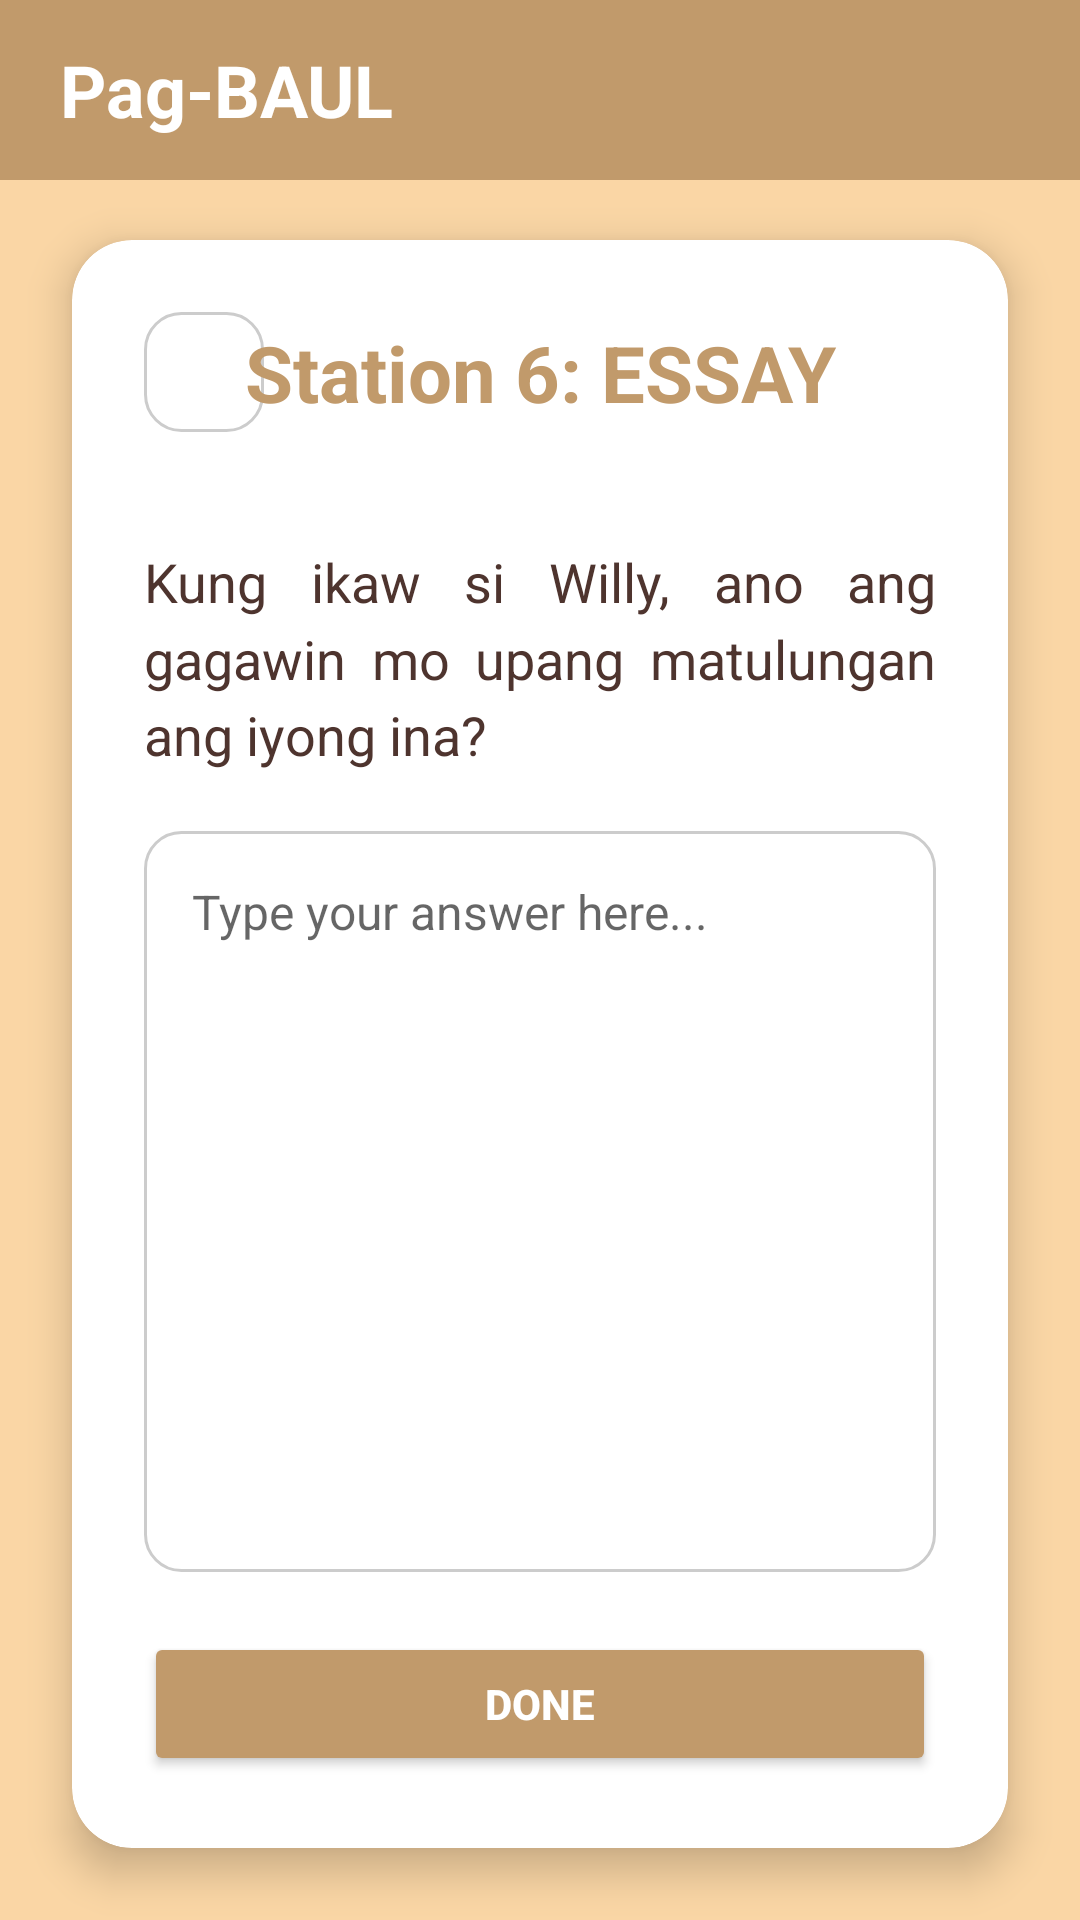

Android layout source for this screen:
<!-- AndroidManifest.xml: application theme Theme.PagBAUL -->
<!-- res/layout/fragment_essay.xml -->
<?xml version="1.0" encoding="utf-8"?>
<androidx.constraintlayout.widget.ConstraintLayout xmlns:android="http://schemas.android.com/apk/res/android"
    xmlns:app="http://schemas.android.com/apk/res-auto"
    android:layout_width="match_parent"
    android:layout_height="match_parent"
    android:background="#FAD6A5"> 

    
    <LinearLayout
        android:id="@+id/header"
        android:layout_width="match_parent"
        android:layout_height="60dp"
        android:background="#C19A6B"
        android:gravity="center_vertical"
        android:paddingStart="20dp"
        app:layout_constraintTop_toTopOf="parent"> 

        <TextView
            android:layout_width="wrap_content"
            android:layout_height="wrap_content"
            android:text="Pag-BAUL"
            android:textColor="#FFFFFF"
            android:textSize="24sp"
            android:textStyle="bold" />
    </LinearLayout>

    
    <androidx.cardview.widget.CardView
        android:layout_width="match_parent"
        android:layout_height="0dp"
        android:layout_marginTop="80dp"
        android:layout_marginStart="24dp"
        android:layout_marginEnd="24dp"
        android:layout_marginBottom="24dp"
        app:cardCornerRadius="20dp"
        app:cardElevation="8dp"
        app:layout_constraintBottom_toBottomOf="parent"
        app:layout_constraintTop_toTopOf="parent">

        <androidx.constraintlayout.widget.ConstraintLayout
            android:layout_width="match_parent"
            android:layout_height="match_parent"
            android:padding="24dp">

            
            <ImageView
                android:id="@+id/btnBackIcon"
                android:layout_width="40dp"
                android:layout_height="40dp"
                android:background="@drawable/rounded_border"
                android:padding="8dp"
                android:src="@drawable/ic_arrow_back"
                app:layout_constraintStart_toStartOf="parent"
                app:layout_constraintTop_toTopOf="parent"
                app:tint="#000000" />

            
            <TextView
                android:id="@+id/tvEssayTitle"
                android:layout_width="0dp"
                android:layout_height="wrap_content"
                android:text="Station 6: ESSAY"
                android:textSize="26sp"
                android:textStyle="bold"
                android:textColor="#C19A6B"
                android:gravity="center"
                app:layout_constraintEnd_toEndOf="parent"
                app:layout_constraintStart_toStartOf="parent"
                app:layout_constraintTop_toTopOf="parent"
                app:layout_constraintBottom_toBottomOf="@id/btnBackIcon" />

            
            <TextView
                android:id="@+id/tvEssayQuestion"
                android:layout_width="match_parent"
                android:layout_height="wrap_content"
                android:layout_marginTop="40dp"
                android:gravity="start"
                android:text="Kung ikaw si Willy, ano ang gagawin mo upang matulungan ang iyong ina?"
                android:textColor="#4E342E"
                android:textSize="18sp"
                android:textStyle="normal"
                android:lineSpacingMultiplier="1.2"
                android:justificationMode="inter_word"
                app:layout_constraintTop_toBottomOf="@id/tvEssayTitle" /> 

            
            <EditText
                android:id="@+id/etEssayAnswer"
                android:layout_width="match_parent"
                android:layout_height="0dp"
                android:layout_marginTop="20dp"
                android:layout_marginBottom="20dp"
                android:background="@drawable/rounded_border"
                android:gravity="top|start"
                android:hint="Type your answer here..."
                android:padding="16dp"
                android:textColor="#000000"
                android:textSize="16sp"
                app:layout_constraintBottom_toTopOf="@+id/btnSubmitEssay"
                app:layout_constraintTop_toBottomOf="@id/tvEssayQuestion" /> 

            
            <Button
                android:id="@+id/btnSubmitEssay"
                android:layout_width="match_parent"
                android:layout_height="wrap_content"
                android:backgroundTint="#C19A6B"
                android:text="DONE"
                android:textColor="#FFFFFF"
                android:textStyle="bold"
                app:layout_constraintBottom_toBottomOf="parent"
                app:layout_constraintEnd_toEndOf="parent" /> 

        </androidx.constraintlayout.widget.ConstraintLayout>
    </androidx.cardview.widget.CardView>
</androidx.constraintlayout.widget.ConstraintLayout>
<!-- resources referenced by this layout -->
<resources>
  <!-- drawable rounded_border (drawable) -->
  <?xml version="1.0" encoding="utf-8"?>
  <shape xmlns:android="http://schemas.android.com/apk/res/android">
      <solid android:color="#FFFFFF"/>
      <stroke android:width="1dp" android:color="#CCCCCC"/> 
      <corners android:radius="12dp"/>
  </shape>
  <style name="Theme.PagBAUL" parent="Theme.AppCompat.Light.NoActionBar">
          
  
          
          <item name="colorPrimary">@color/primary_brown</item>
  
          
          <item name="colorPrimaryDark">@color/primary_brown_dark</item>
  
          
          <item name="colorAccent">@color/secondary_cream_dark</item>
  
          
          <item name="android:windowBackground">@color/app_background</item>
      </style>
  <color name="primary_brown">#C19A6B</color>
  <color name="primary_brown_dark">#8D6E42</color>
  <color name="secondary_cream_dark">#C6A475</color>
  <color name="app_background">#FAD6A5</color>
</resources>
